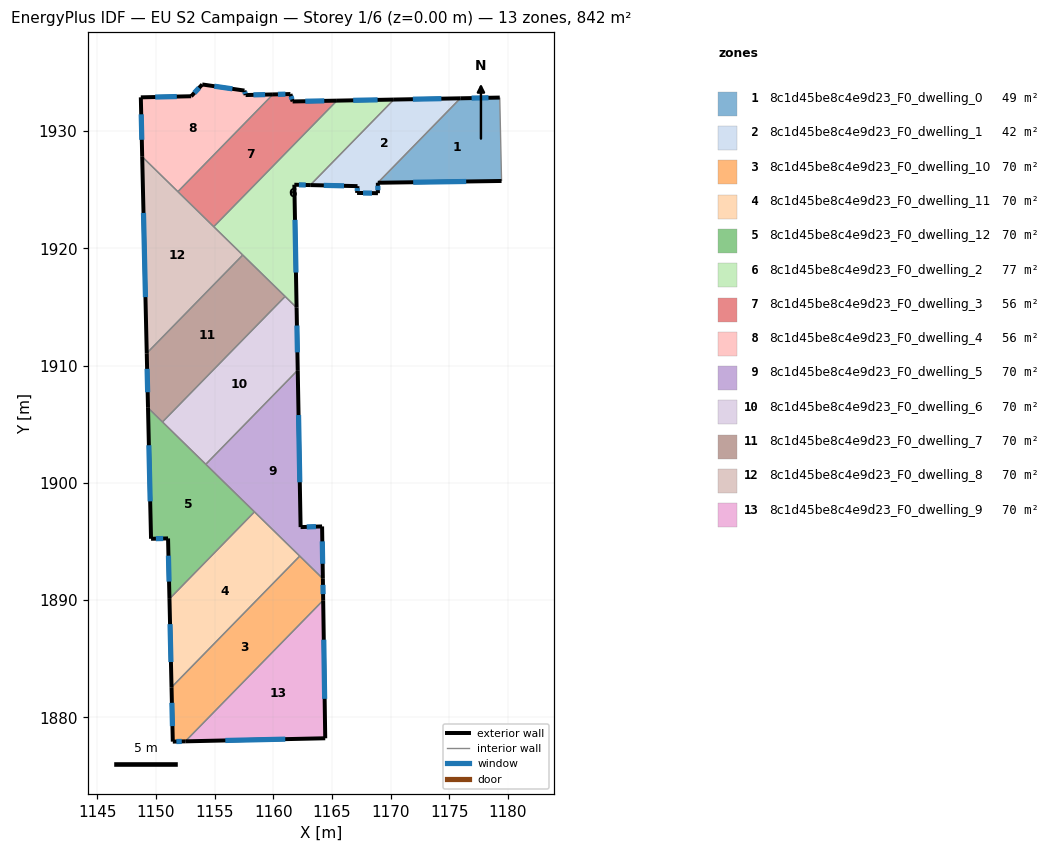
=== STOREY PLAN SPEC (per zone: floor XY polygon, exterior-wall plan segments, windows/doors) ===
zone 1: 8c1d45be8c4e9d23_F0_dwelling_0  (49.4 m²)
  floor: (1179.31, 1932.86) (1179.47, 1925.74) (1168.92, 1925.59) (1175.95, 1932.79)
  exterior wall: (1179.31, 1932.86) – (1175.95, 1932.79)  [3.4 m]
    window: (1178.35, 1932.84) – (1176.91, 1932.81)  [1.9 m²]
  exterior wall: (1168.92, 1925.59) – (1179.47, 1925.74)  [10.6 m]
    window: (1171.93, 1925.63) – (1176.45, 1925.70)  [5.8 m²]
  interior walls: 2
zone 2: 8c1d45be8c4e9d23_F0_dwelling_1  (42.3 m²)
  floor: (1175.95, 1932.79) (1168.92, 1925.59) (1168.92, 1924.70) (1167.15, 1924.72) (1167.18, 1925.30) (1163.16, 1925.39) (1170.28, 1932.68)
  exterior wall: (1167.18, 1925.30) – (1167.15, 1924.72)  [0.6 m]
    window: (1167.17, 1925.14) – (1167.16, 1924.89)  [0.3 m²]
  exterior wall: (1163.16, 1925.39) – (1167.18, 1925.30)  [4.0 m]
    window: (1164.31, 1925.37) – (1166.03, 1925.33)  [2.2 m²]
  exterior wall: (1175.95, 1932.79) – (1170.28, 1932.68)  [5.7 m]
    window: (1174.33, 1932.76) – (1171.90, 1932.72)  [3.1 m²]
  exterior wall: (1168.92, 1924.70) – (1168.92, 1925.59)  [0.9 m]
    window: (1168.92, 1924.96) – (1168.92, 1925.34)  [0.5 m²]
  exterior wall: (1167.15, 1924.72) – (1168.92, 1924.70)  [1.8 m]
    window: (1167.65, 1924.72) – (1168.42, 1924.71)  [1.0 m²]
  interior walls: 2
zone 3: 8c1d45be8c4e9d23_F0_dwelling_10  (70.2 m²)
  floor: (1164.23, 1891.83) (1164.26, 1889.99) (1152.50, 1877.96) (1151.43, 1877.93) (1151.32, 1882.57) (1162.26, 1893.75)
  exterior wall: (1164.26, 1889.99) – (1164.23, 1891.83)  [1.8 m]
    window: (1164.25, 1890.51) – (1164.24, 1891.30)  [1.0 m²]
  exterior wall: (1151.43, 1877.93) – (1152.50, 1877.96)  [1.1 m]
    window: (1151.74, 1877.94) – (1152.20, 1877.95)  [0.6 m²]
  exterior wall: (1151.32, 1882.57) – (1151.43, 1877.93)  [4.6 m]
    window: (1151.36, 1881.24) – (1151.40, 1879.26)  [2.6 m²]
  interior walls: 3
zone 4: 8c1d45be8c4e9d23_F0_dwelling_11  (70.2 m²)
  floor: (1162.26, 1893.75) (1151.32, 1882.57) (1151.15, 1890.11) (1158.40, 1897.53)
  exterior wall: (1151.15, 1890.11) – (1151.32, 1882.57)  [7.5 m]
    window: (1151.20, 1887.95) – (1151.27, 1884.72)  [4.2 m²]
  interior walls: 3
zone 5: 8c1d45be8c4e9d23_F0_dwelling_12  (70.2 m²)
  floor: (1158.40, 1897.53) (1151.15, 1890.11) (1151.03, 1895.26) (1149.58, 1895.23) (1149.32, 1906.40)
  exterior wall: (1151.03, 1895.26) – (1151.15, 1890.11)  [5.2 m]
    window: (1151.06, 1893.79) – (1151.11, 1891.58)  [2.8 m²]
  exterior wall: (1149.58, 1895.23) – (1151.03, 1895.26)  [1.5 m]
    window: (1149.99, 1895.24) – (1150.61, 1895.25)  [0.8 m²]
  exterior wall: (1149.32, 1906.40) – (1149.58, 1895.23)  [11.2 m]
    window: (1149.39, 1903.21) – (1149.50, 1898.42)  [6.2 m²]
  interior walls: 4
zone 6: 8c1d45be8c4e9d23_F0_dwelling_2  (76.8 m²)
  floor: (1170.28, 1932.68) (1163.16, 1925.39) (1161.80, 1925.42) (1161.99, 1914.94) (1157.40, 1919.43) (1157.36, 1919.46) (1154.92, 1921.84) (1165.43, 1932.59)
  exterior wall: (1170.28, 1932.68) – (1165.43, 1932.59)  [4.9 m]
    window: (1168.90, 1932.66) – (1166.82, 1932.62)  [2.7 m²]
  exterior wall: (1161.80, 1925.42) – (1163.16, 1925.39)  [1.4 m]
    window: (1162.19, 1925.41) – (1162.77, 1925.40)  [0.7 m²]
  exterior wall: (1161.99, 1914.94) – (1161.80, 1925.42)  [10.5 m]
    window: (1161.93, 1917.94) – (1161.85, 1922.43)  [5.8 m²]
  interior walls: 6
zone 7: 8c1d45be8c4e9d23_F0_dwelling_3  (56.2 m²)
  floor: (1165.43, 1932.59) (1154.92, 1921.84) (1151.87, 1924.83) (1159.97, 1933.12) (1161.46, 1933.16) (1161.65, 1932.52)
  exterior wall: (1161.46, 1933.16) – (1159.97, 1933.12)  [1.5 m]
    window: (1161.04, 1933.15) – (1160.40, 1933.13)  [0.8 m²]
  exterior wall: (1161.65, 1932.52) – (1161.46, 1933.16)  [0.7 m]
    window: (1161.60, 1932.70) – (1161.52, 1932.97)  [0.4 m²]
  exterior wall: (1165.43, 1932.59) – (1161.65, 1932.52)  [3.8 m]
    window: (1164.35, 1932.57) – (1162.73, 1932.54)  [2.1 m²]
  interior walls: 3
zone 8: 8c1d45be8c4e9d23_F0_dwelling_4  (56.2 m²)
  floor: (1159.97, 1933.12) (1151.87, 1924.83) (1148.82, 1927.81) (1148.71, 1932.87) (1153.00, 1932.97) (1153.94, 1933.97) (1157.54, 1933.45) (1157.64, 1933.07)
  exterior wall: (1148.71, 1932.87) – (1148.82, 1927.81)  [5.1 m]
    window: (1148.74, 1931.43) – (1148.79, 1929.25)  [2.8 m²]
  exterior wall: (1153.00, 1932.97) – (1148.71, 1932.87)  [4.3 m]
    window: (1151.77, 1932.94) – (1149.93, 1932.90)  [2.4 m²]
  exterior wall: (1153.94, 1933.97) – (1153.00, 1932.97)  [1.4 m]
    window: (1153.67, 1933.69) – (1153.27, 1933.25)  [0.8 m²]
  exterior wall: (1157.54, 1933.45) – (1153.94, 1933.97)  [3.6 m]
    window: (1156.51, 1933.60) – (1154.97, 1933.82)  [2.0 m²]
  exterior wall: (1157.64, 1933.07) – (1157.54, 1933.45)  [0.4 m]
    window: (1157.61, 1933.18) – (1157.57, 1933.34)  [0.2 m²]
  exterior wall: (1159.97, 1933.12) – (1157.64, 1933.07)  [2.3 m]
    window: (1159.30, 1933.11) – (1158.31, 1933.08)  [1.3 m²]
  interior walls: 2
zone 9: 8c1d45be8c4e9d23_F0_dwelling_5  (70.2 m²)
  floor: (1162.09, 1909.61) (1162.33, 1896.23) (1164.16, 1896.29) (1164.23, 1891.83) (1154.25, 1901.58)
  exterior wall: (1162.33, 1896.23) – (1162.09, 1909.61)  [13.4 m]
    window: (1162.26, 1900.05) – (1162.16, 1905.78)  [7.4 m²]
  exterior wall: (1164.16, 1896.29) – (1162.33, 1896.23)  [1.8 m]
    window: (1163.64, 1896.27) – (1162.85, 1896.24)  [1.0 m²]
  exterior wall: (1164.23, 1891.83) – (1164.16, 1896.29)  [4.5 m]
    window: (1164.21, 1893.10) – (1164.18, 1895.01)  [2.5 m²]
  interior walls: 4
zone 10: 8c1d45be8c4e9d23_F0_dwelling_6  (70.2 m²)
  floor: (1161.99, 1914.94) (1162.09, 1909.61) (1154.25, 1901.58) (1150.55, 1905.19) (1161.01, 1915.90)
  exterior wall: (1162.09, 1909.61) – (1161.99, 1914.94)  [5.3 m]
    window: (1162.06, 1911.13) – (1162.02, 1913.42)  [2.9 m²]
  interior walls: 4
zone 11: 8c1d45be8c4e9d23_F0_dwelling_7  (70.2 m²)
  floor: (1161.01, 1915.90) (1150.55, 1905.19) (1149.32, 1906.40) (1149.21, 1911.05) (1157.40, 1919.43)
  exterior wall: (1149.21, 1911.05) – (1149.32, 1906.40)  [4.7 m]
    window: (1149.24, 1909.72) – (1149.29, 1907.73)  [2.6 m²]
  interior walls: 4
zone 12: 8c1d45be8c4e9d23_F0_dwelling_8  (70.2 m²)
  floor: (1157.40, 1919.43) (1149.21, 1911.05) (1148.82, 1927.81)
  exterior wall: (1148.82, 1927.81) – (1149.21, 1911.05)  [16.8 m]
    window: (1148.93, 1923.02) – (1149.10, 1915.84)  [9.2 m²]
  interior walls: 5
zone 13: 8c1d45be8c4e9d23_F0_dwelling_9  (70.2 m²)
  floor: (1164.26, 1889.99) (1164.43, 1878.22) (1152.50, 1877.96)
  exterior wall: (1152.50, 1877.96) – (1164.43, 1878.22)  [11.9 m]
    window: (1155.91, 1878.03) – (1161.02, 1878.15)  [6.6 m²]
  exterior wall: (1164.43, 1878.22) – (1164.26, 1889.99)  [11.8 m]
    window: (1164.38, 1881.58) – (1164.31, 1886.63)  [6.5 m²]
  interior walls: 1

=== DERIVED (storey summary) ===
Building: EU S2 Campaign
Storey: 1 of 6  (floor level z = 0.00 m)
Storey gross floor area: 842.4 m²
Zones on this storey: 13
  - 8c1d45be8c4e9d23_F0_dwelling_0: floor 49.4 m²; exterior wall 13.9 m (41.7 m²); 2 window(s) 7.7 m²; WWR 18.4%
  - 8c1d45be8c4e9d23_F0_dwelling_1: floor 42.3 m²; exterior wall 13.0 m (38.9 m²); 5 window(s) 7.1 m²; WWR 18.4%
  - 8c1d45be8c4e9d23_F0_dwelling_10: floor 70.2 m²; exterior wall 7.5 m (22.6 m²); 3 window(s) 4.2 m²; WWR 18.4%
  - 8c1d45be8c4e9d23_F0_dwelling_11: floor 70.2 m²; exterior wall 7.5 m (22.6 m²); 1 window(s) 4.2 m²; WWR 18.4%
  - 8c1d45be8c4e9d23_F0_dwelling_12: floor 70.2 m²; exterior wall 17.8 m (53.3 m²); 3 window(s) 9.8 m²; WWR 18.4%
  - 8c1d45be8c4e9d23_F0_dwelling_2: floor 76.8 m²; exterior wall 16.7 m (50.1 m²); 3 window(s) 9.2 m²; WWR 18.4%
  - 8c1d45be8c4e9d23_F0_dwelling_3: floor 56.2 m²; exterior wall 5.9 m (17.8 m²); 3 window(s) 3.3 m²; WWR 18.4%
  - 8c1d45be8c4e9d23_F0_dwelling_4: floor 56.2 m²; exterior wall 17.1 m (51.3 m²); 6 window(s) 9.4 m²; WWR 18.4%
  - 8c1d45be8c4e9d23_F0_dwelling_5: floor 70.2 m²; exterior wall 19.7 m (59.0 m²); 3 window(s) 10.8 m²; WWR 18.4%
  - 8c1d45be8c4e9d23_F0_dwelling_6: floor 70.2 m²; exterior wall 5.3 m (16.0 m²); 1 window(s) 2.9 m²; WWR 18.4%
  - 8c1d45be8c4e9d23_F0_dwelling_7: floor 70.2 m²; exterior wall 4.7 m (14.0 m²); 1 window(s) 2.6 m²; WWR 18.4%
  - 8c1d45be8c4e9d23_F0_dwelling_8: floor 70.2 m²; exterior wall 16.8 m (50.3 m²); 1 window(s) 9.2 m²; WWR 18.4%
  - 8c1d45be8c4e9d23_F0_dwelling_9: floor 70.2 m²; exterior wall 23.7 m (71.1 m²); 2 window(s) 13.1 m²; WWR 18.4%
Zone adjacency (shared interzone walls):
  - 8c1d45be8c4e9d23_F0_dwelling_0 ↔ 8c1d45be8c4e9d23_F0_dwelling_1
  - 8c1d45be8c4e9d23_F0_dwelling_1 ↔ 8c1d45be8c4e9d23_F0_dwelling_2
  - 8c1d45be8c4e9d23_F0_dwelling_10 ↔ 8c1d45be8c4e9d23_F0_dwelling_11
  - 8c1d45be8c4e9d23_F0_dwelling_10 ↔ 8c1d45be8c4e9d23_F0_dwelling_5
  - 8c1d45be8c4e9d23_F0_dwelling_10 ↔ 8c1d45be8c4e9d23_F0_dwelling_9
  - 8c1d45be8c4e9d23_F0_dwelling_11 ↔ 8c1d45be8c4e9d23_F0_dwelling_12
  - 8c1d45be8c4e9d23_F0_dwelling_11 ↔ 8c1d45be8c4e9d23_F0_dwelling_5
  - 8c1d45be8c4e9d23_F0_dwelling_12 ↔ 8c1d45be8c4e9d23_F0_dwelling_5
  - 8c1d45be8c4e9d23_F0_dwelling_12 ↔ 8c1d45be8c4e9d23_F0_dwelling_6
  - 8c1d45be8c4e9d23_F0_dwelling_12 ↔ 8c1d45be8c4e9d23_F0_dwelling_7
  - 8c1d45be8c4e9d23_F0_dwelling_2 ↔ 8c1d45be8c4e9d23_F0_dwelling_3
  - 8c1d45be8c4e9d23_F0_dwelling_2 ↔ 8c1d45be8c4e9d23_F0_dwelling_6
  - 8c1d45be8c4e9d23_F0_dwelling_2 ↔ 8c1d45be8c4e9d23_F0_dwelling_7
  - 8c1d45be8c4e9d23_F0_dwelling_2 ↔ 8c1d45be8c4e9d23_F0_dwelling_8
  - 8c1d45be8c4e9d23_F0_dwelling_3 ↔ 8c1d45be8c4e9d23_F0_dwelling_4
  - 8c1d45be8c4e9d23_F0_dwelling_3 ↔ 8c1d45be8c4e9d23_F0_dwelling_8
  - 8c1d45be8c4e9d23_F0_dwelling_4 ↔ 8c1d45be8c4e9d23_F0_dwelling_8
  - 8c1d45be8c4e9d23_F0_dwelling_5 ↔ 8c1d45be8c4e9d23_F0_dwelling_6
  - 8c1d45be8c4e9d23_F0_dwelling_6 ↔ 8c1d45be8c4e9d23_F0_dwelling_7
  - 8c1d45be8c4e9d23_F0_dwelling_7 ↔ 8c1d45be8c4e9d23_F0_dwelling_8